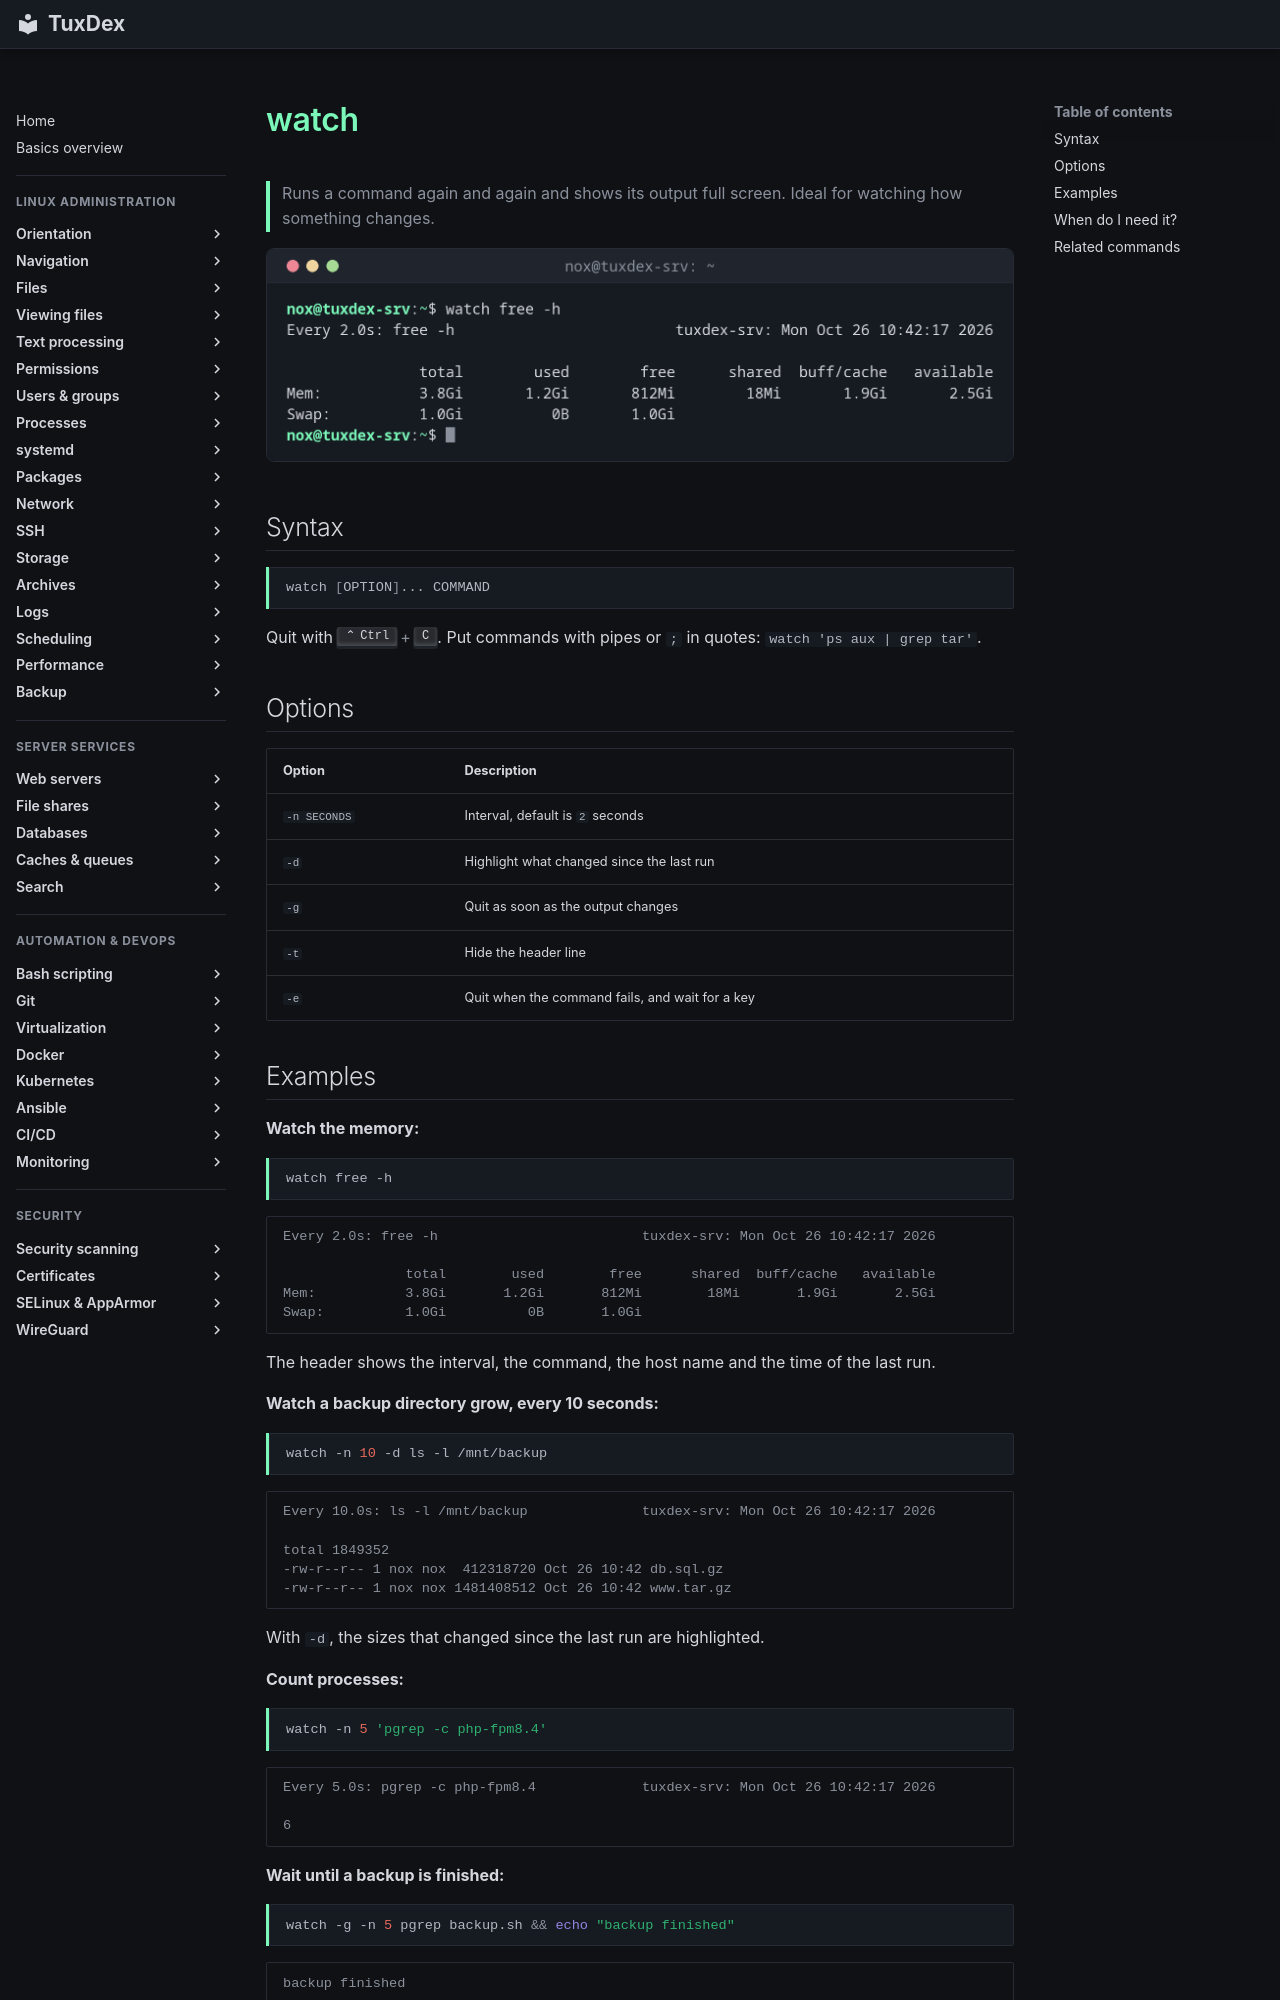

repository: Noxisan/tuxcodex · page: 08-processes/watch.en/index.html · generator: mkdocs

# watch

> Runs a command again and again and shows its output full screen. Ideal for watching how something changes.

![watch output](../assets/screenshots/08-processes/watch.png)

## Syntax

```bash
watch [OPTION]... COMMAND
```

Quit with ++ctrl+c++. Put commands with pipes or `;` in quotes: `watch 'ps aux | grep tar'`.

## Options

| Option | Description |
|--------|-------------|
| `-n SECONDS` | Interval, default is `2` seconds |
| `-d` | Highlight what changed since the last run |
| `-g` | Quit as soon as the output changes |
| `-t` | Hide the header line |
| `-e` | Quit when the command fails, and wait for a key |

## Examples

**Watch the memory:**

```bash
watch free -h
```

```text
Every 2.0s: free -h                         tuxdex-srv: Mon Oct 26 10:42:17 2026

               total        used        free      shared  buff/cache   available
Mem:           3.8Gi       1.2Gi       812Mi        18Mi       1.9Gi       2.5Gi
Swap:          1.0Gi          0B       1.0Gi
```

The header shows the interval, the command, the host name and the time of the last run.

**Watch a backup directory grow, every 10 seconds:**

```bash
watch -n 10 -d ls -l /mnt/backup
```

```text
Every 10.0s: ls -l /mnt/backup              tuxdex-srv: Mon Oct 26 10:42:17 2026

total 1849352
-rw-r--r-- 1 nox nox  412318720 Oct 26 10:42 db.sql.gz
-rw-r--r-- 1 nox nox 1481408512 Oct 26 10:42 www.tar.gz
```

With `-d`, the sizes that changed since the last run are highlighted.

**Count processes:**

```bash
watch -n 5 'pgrep -c php-fpm8.4'
```

```text
Every 5.0s: pgrep -c php-fpm8.4             tuxdex-srv: Mon Oct 26 10:42:17 2026

6
```

**Wait until a backup is finished:**

```bash
watch -g -n 5 pgrep backup.sh && echo "backup finished"
```

```text
backup finished
```

`-g` ends `watch` as soon as the output changes, here when the PID disappears.
